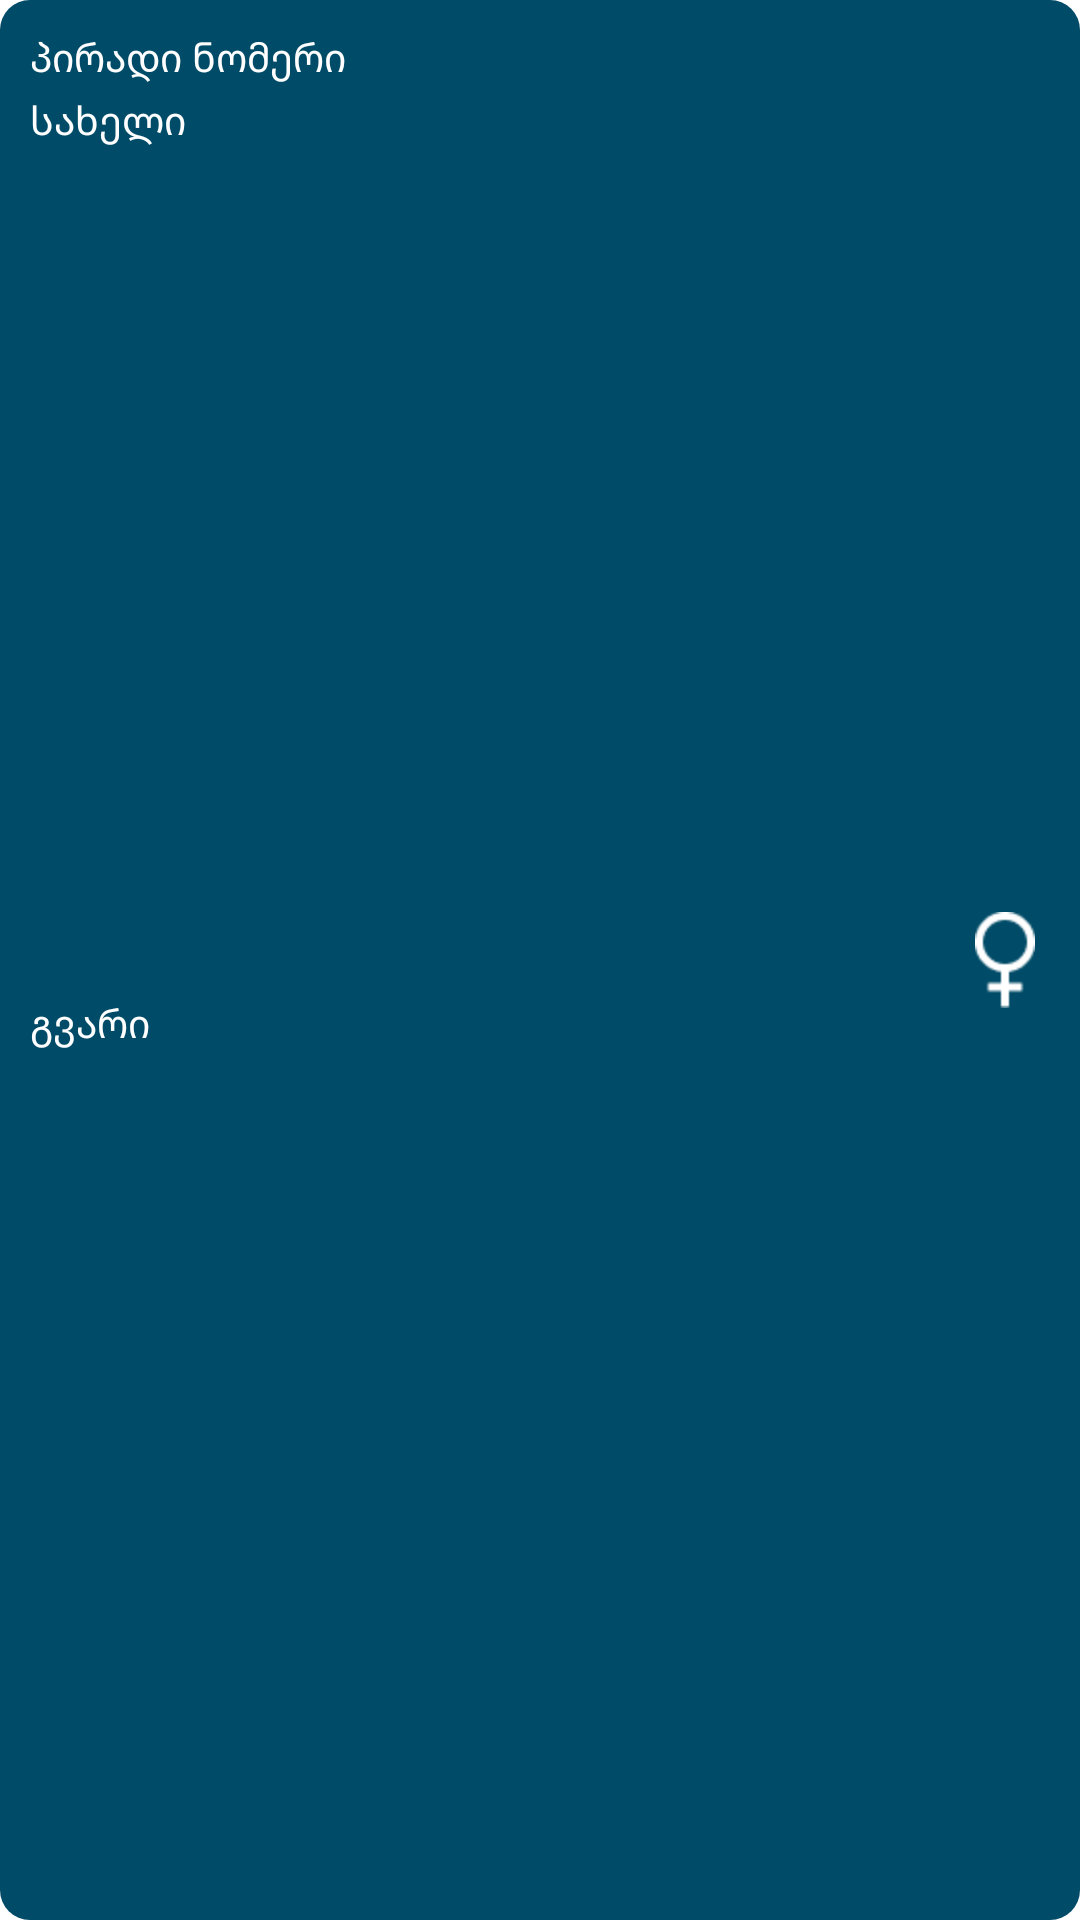

The Android layout XML behind this screen, and the referenced resources:
<!-- AndroidManifest.xml: application theme Theme.ReccyclerGrid -->
<!-- res/layout/female_person_item.xml -->
<?xml version="1.0" encoding="utf-8"?>
<androidx.constraintlayout.widget.ConstraintLayout xmlns:android="http://schemas.android.com/apk/res/android"
    xmlns:app="http://schemas.android.com/apk/res-auto"
    android:layout_width="match_parent"
    android:backgroundTint="@color/dark_blue"
    android:layout_margin="5dp"
    android:background="@drawable/item_background"
    android:layout_height="wrap_content">

    <TextView
        android:id="@+id/tvFemaleItemId"
        android:layout_width="wrap_content"
        android:layout_height="wrap_content"
        android:layout_marginStart="10dp"
        android:layout_marginTop="10dp"
        android:text="@string/id"
        android:textColor="@color/white"
        android:textSize="13sp"
        app:layout_constraintStart_toStartOf="parent"
        app:layout_constraintTop_toTopOf="parent" />

    <TextView
        android:id="@+id/tvFemaleItemName"
        android:layout_width="wrap_content"
        android:layout_height="wrap_content"
        android:layout_marginTop="3dp"
        android:text="@string/name"
        android:textColor="@color/white"
        android:textSize="13sp"
        app:layout_constraintEnd_toEndOf="@+id/tvFemaleItemId"
        app:layout_constraintHorizontal_bias="0.0"
        app:layout_constraintStart_toStartOf="@+id/tvFemaleItemId"
        app:layout_constraintTop_toBottomOf="@+id/tvFemaleItemId" />

    <TextView
        android:id="@+id/tvFemaleItemLastName"
        android:layout_width="wrap_content"
        android:layout_height="wrap_content"
        android:layout_marginTop="3dp"
        android:layout_marginBottom="10dp"
        android:text="@string/last_name"
        android:textColor="@color/white"
        android:textSize="13sp"
        app:layout_constraintBottom_toBottomOf="parent"
        app:layout_constraintEnd_toEndOf="@+id/tvFemaleItemName"
        app:layout_constraintHorizontal_bias="0.0"
        app:layout_constraintStart_toStartOf="@+id/tvFemaleItemName"
        app:layout_constraintTop_toBottomOf="@+id/tvFemaleItemName" />

    <androidx.appcompat.widget.AppCompatImageView
        android:layout_width="30dp"
        android:layout_height="32dp"
        android:layout_marginEnd="10dp"
        android:src="@drawable/female_icon"
        app:layout_constraintBottom_toBottomOf="parent"
        app:layout_constraintEnd_toEndOf="parent"
        app:layout_constraintHorizontal_bias="1.0"
        app:layout_constraintStart_toEndOf="@+id/tvFemaleItemLastName"
        app:layout_constraintTop_toTopOf="parent" />

</androidx.constraintlayout.widget.ConstraintLayout>
<!-- resources referenced by this layout -->
<resources>
  <color name="dark_blue">#004B67</color>
  <color name="white">#FFFFFFFF</color>
  <!-- drawable female_icon: png bitmap (drawable, 580 bytes) -->
  <!-- drawable item_background (drawable) -->
  <?xml version="1.0" encoding="utf-8"?>
  <shape xmlns:android="http://schemas.android.com/apk/res/android"
      android:shape="rectangle">
  
      <solid android:color="#00AEEF" />
      <corners android:radius="10dp" />
  
  </shape>
  <string name="id">პირადი ნომერი</string>
  <string name="last_name">გვარი</string>
  <string name="name">სახელი</string>
  <style name="Theme.ReccyclerGrid" parent="Theme.MaterialComponents.DayNight.DarkActionBar">
          
          <item name="colorPrimary">@color/purple_500</item>
          <item name="colorPrimaryVariant">@color/purple_700</item>
          <item name="colorOnPrimary">@color/white</item>
          
          <item name="colorSecondary">@color/teal_200</item>
          <item name="colorSecondaryVariant">@color/teal_700</item>
          <item name="colorOnSecondary">@color/black</item>
          
          <item name="android:statusBarColor" tools:targetApi="l">?attr/colorPrimaryVariant</item>
          
      </style>
  <color name="purple_500">#FF6200EE</color>
  <color name="purple_700">#FF3700B3</color>
  <color name="teal_200">#FF03DAC5</color>
  <color name="teal_700">#FF018786</color>
  <color name="black">#FF000000</color>
</resources>
